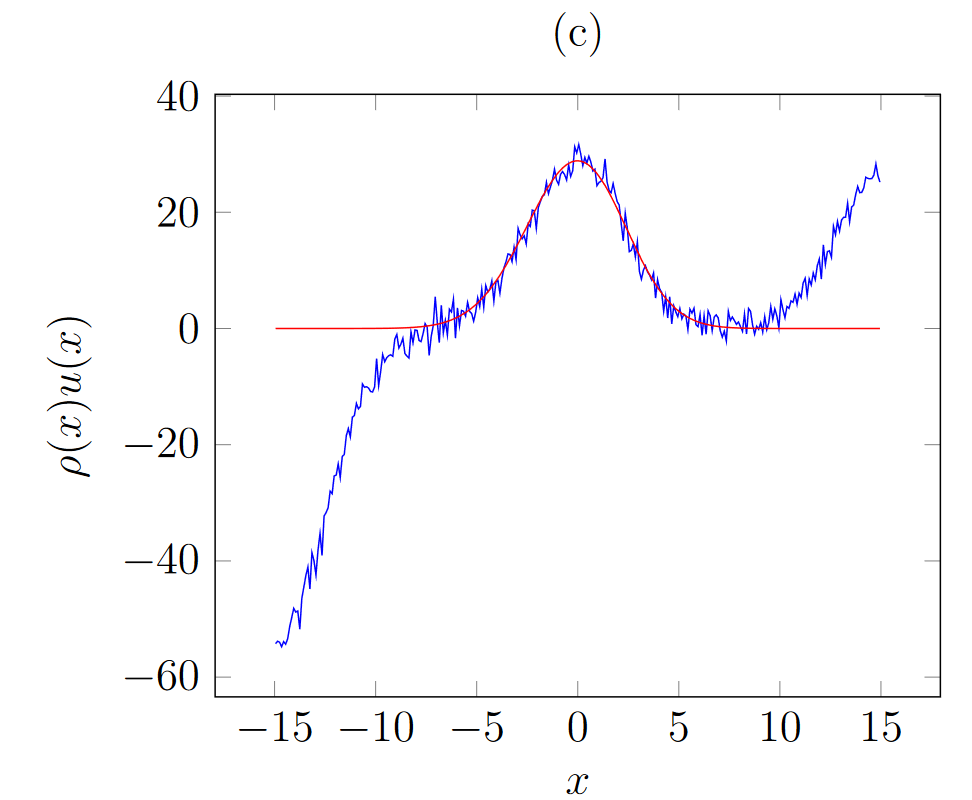

The data file committed next to this chart (first rows):
-14.848706896551722, -0.0016735324407903818
-14.7, -0.001674
-14.55, -0.001674
-14.4, -0.001674
-14.26, -0.001674
-14.11, -0.001674
-13.96, -0.001674
-13.81, -0.001674
-13.66, -0.001674
-13.51, -0.001674
-13.37, -0.001674
-13.22, -0.001674
-13.07, -0.001674
-12.92, -0.001674
-12.77, -0.001674
-12.62, -0.001674
-12.48, -0.001674
-12.33, -0.001674
-12.18, -0.001674
-12.03, -0.001674
-11.88, -0.001674
-11.73, -0.001674
-11.59, -0.001674
-11.44, -0.001674
-11.29, -0.001674
-11.14, -0.001674
-10.99, -0.001674
-10.84, -0.001674
-10.7, -0.001674
-10.55, -0.001674
-10.4, -0.001674
-10.25, -0.001674
-10.1, -0.001674
-9.955, -0.001674
-9.806, -0.001674
-9.658, -0.001674
-9.51, -0.001674
-9.362, -0.001674
-9.213, -0.001674
-9.065, 0.02703
-8.917, 0.08445
-8.768, 0.08445
-8.62, 0.1132
-8.472, 0.1706
-8.323, 0.1706
-8.175, 0.1706
-8.027, 0.1706
-7.879, 0.2567
-7.73, 0.3428
-7.582, 0.3428
-7.434, 0.4576
-7.285, 0.5151
-7.137, 0.6299
-6.989, 0.716
-6.84, 0.8308
-6.692, 0.9457
-6.544, 1.118
-6.396, 1.29
-6.247, 1.462
-6.099, 1.721
-5.951, 1.95
... 165 more rows
